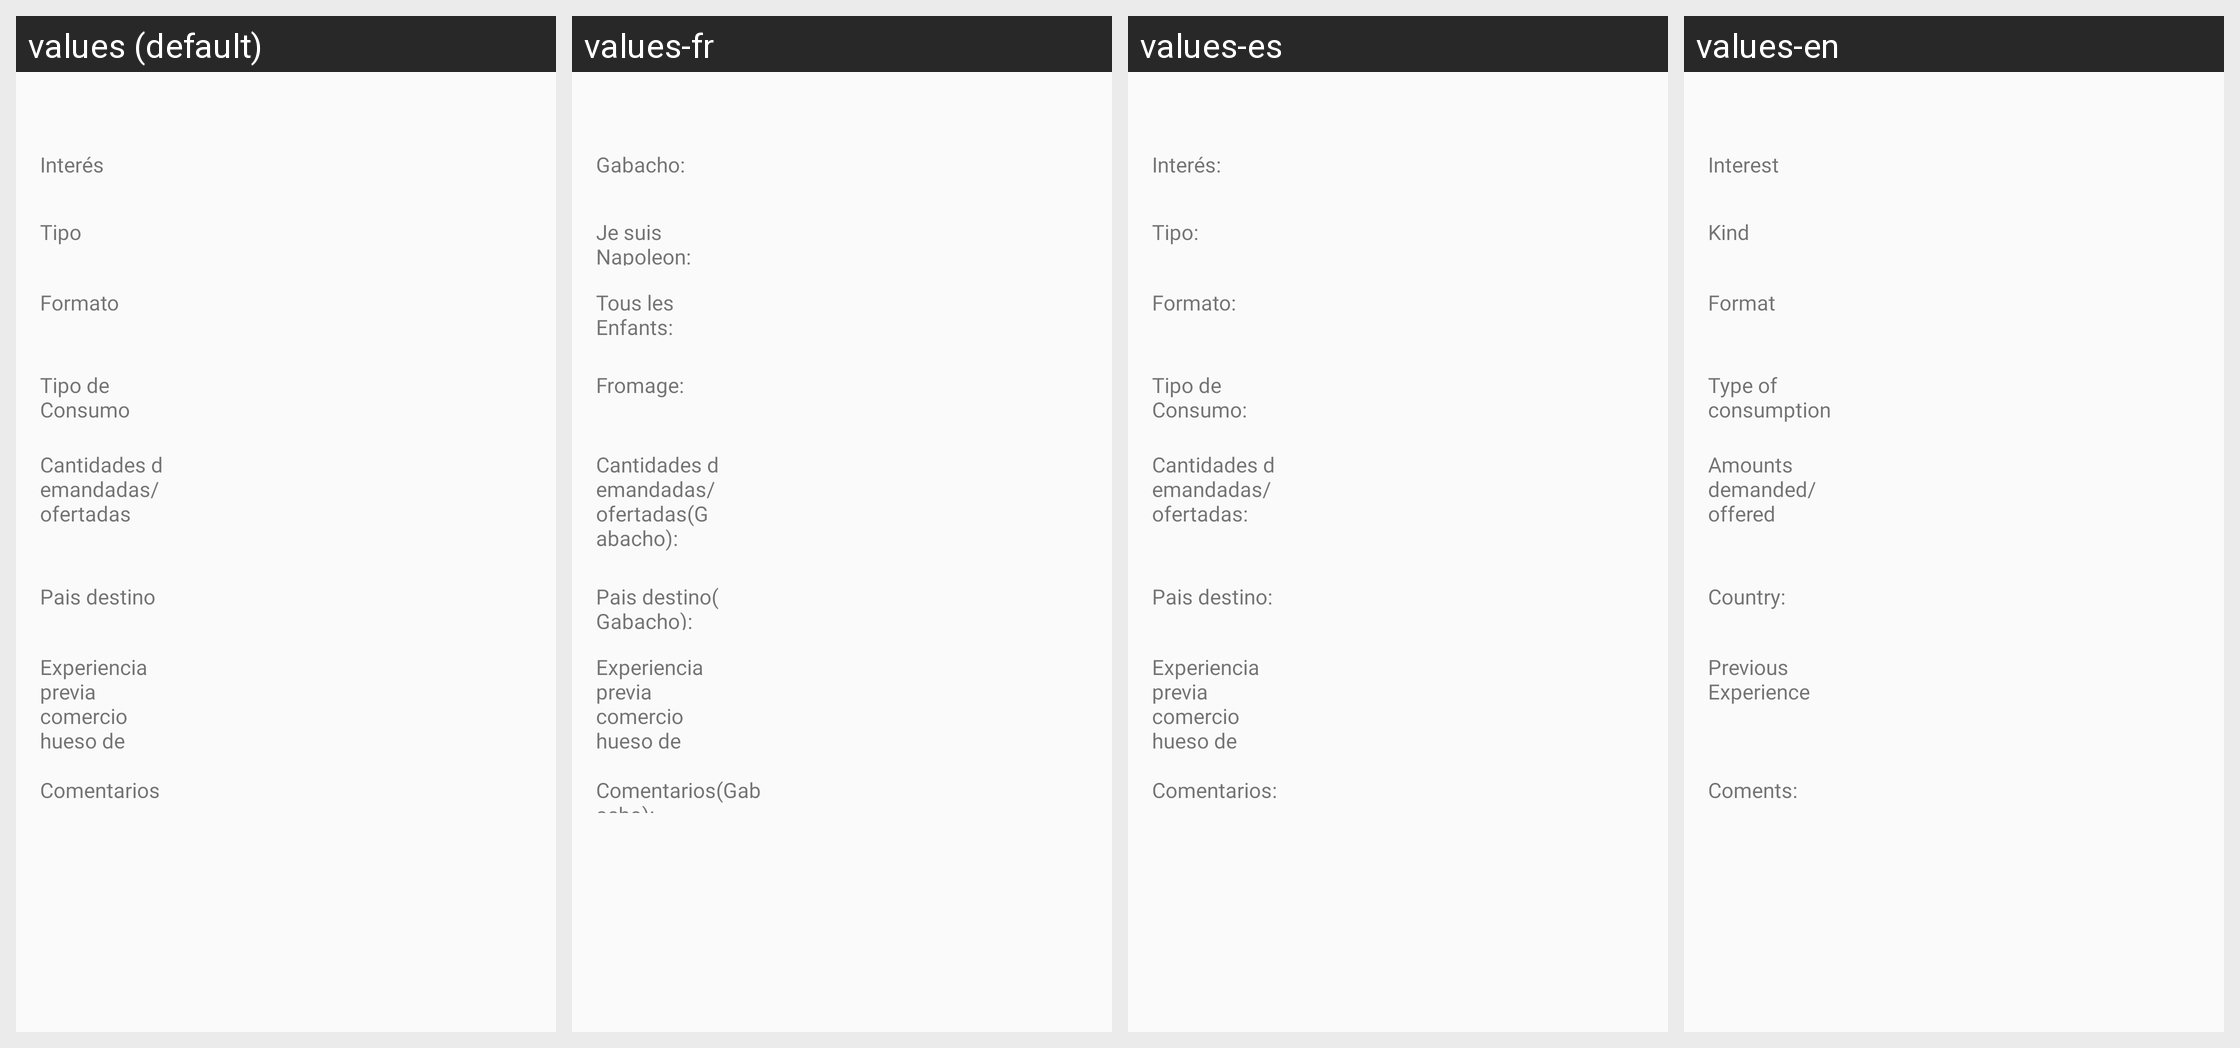

For this localized Android screen grid, give each drawn string resource with its value in every locale shown.
Android screen res/layout/activity_result.xml rendered under 4 locales, left to right: values (default), values-fr, values-es, values-en. Device: Nexus 5 (rendered at 1080×1920; each locale shown at half size, 540×960, under a caption strip naming it); theme AppTheme.
Strings drawn on this screen, with the default value and each locale's value (text and hints the layout hard-codes, and strings that could not be matched under every locale, appear in the picture but are not listed):

bioQ1
  values: Interés
  values-fr: Gabacho:
  values-es: Interés:
  values-en: Interest

bioQ2
  values: Tipo
  values-fr: Je suis Napoleon:
  values-es: Tipo:
  values-en: Kind

bioQ3
  values: Formato
  values-fr: Tous les Enfants:
  values-es: Formato:
  values-en: Format

bioQ4
  values: Tipo de Consumo
  values-fr: Fromage:
  values-es: Tipo de Consumo:
  values-en: Type of consumption

bioQ5
  values: Cantidades demandadas/ofertadas
  values-fr: Cantidades demandadas/ofertadas(Gabacho):
  values-es: Cantidades demandadas/ofertadas:
  values-en: Amounts demanded/offered

bioQ6
  values: Pais destino
  values-fr: Pais destino(Gabacho):
  values-es: Pais destino:
  values-en: Country:

bioQ7
  values: Experiencia previa comercio hueso de aceituna/orujo
  values-fr: Experiencia previa comercio hueso de aceituna/orujo(Gabacho):
  values-es: Experiencia previa comercio hueso de aceituna/orujo:
  values-en: Previous Experience

bioQ8
  values: Comentarios
  values-fr: Comentarios(Gabacho):
  values-es: Comentarios:
  values-en: Coments:
